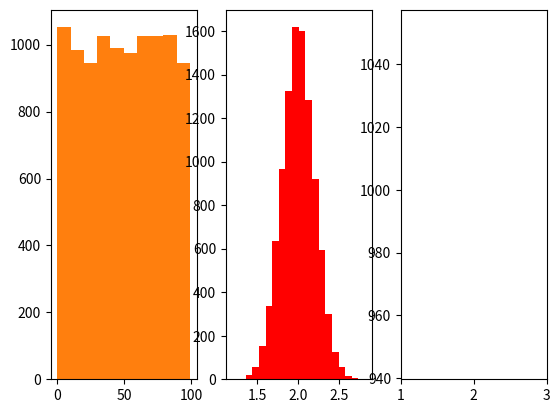

The matplotlib source for this figure:
import numpy as np
import numpy.random as ran
import matplotlib.pyplot as plt
from scipy.optimize import brentq

fig=plt.figure()

ax=fig.add_subplot(1,3,1)
j= ran.randint(0,100,10000)
ax.hist(j,bins=10)


bx=fig.add_subplot(1,3,2)
x= ran.normal(2,0.2,10000)
bx.hist(x,bins=20,color='red')
#plt.show()

(dataHist,edges,patches) = ax.hist(j)
xData = .5*(edges[:-1]+edges[1:])
cx=fig.add_subplot(1,3,3)
cx.scatter(xData,dataHist)
plt.xlim(1,3)
plt.show()

'''
d0 = 1
mean = 5
standardDev = 1.25

def d(x):
    d0 * np.exp((-((x - mean) ** 2) / ((2 * standardDev) ** 2)))


xData = np.linspace(0, 100, 1000)
random = d(xData)*np.ran(100)

plt.hist()
plt.plot()
'''